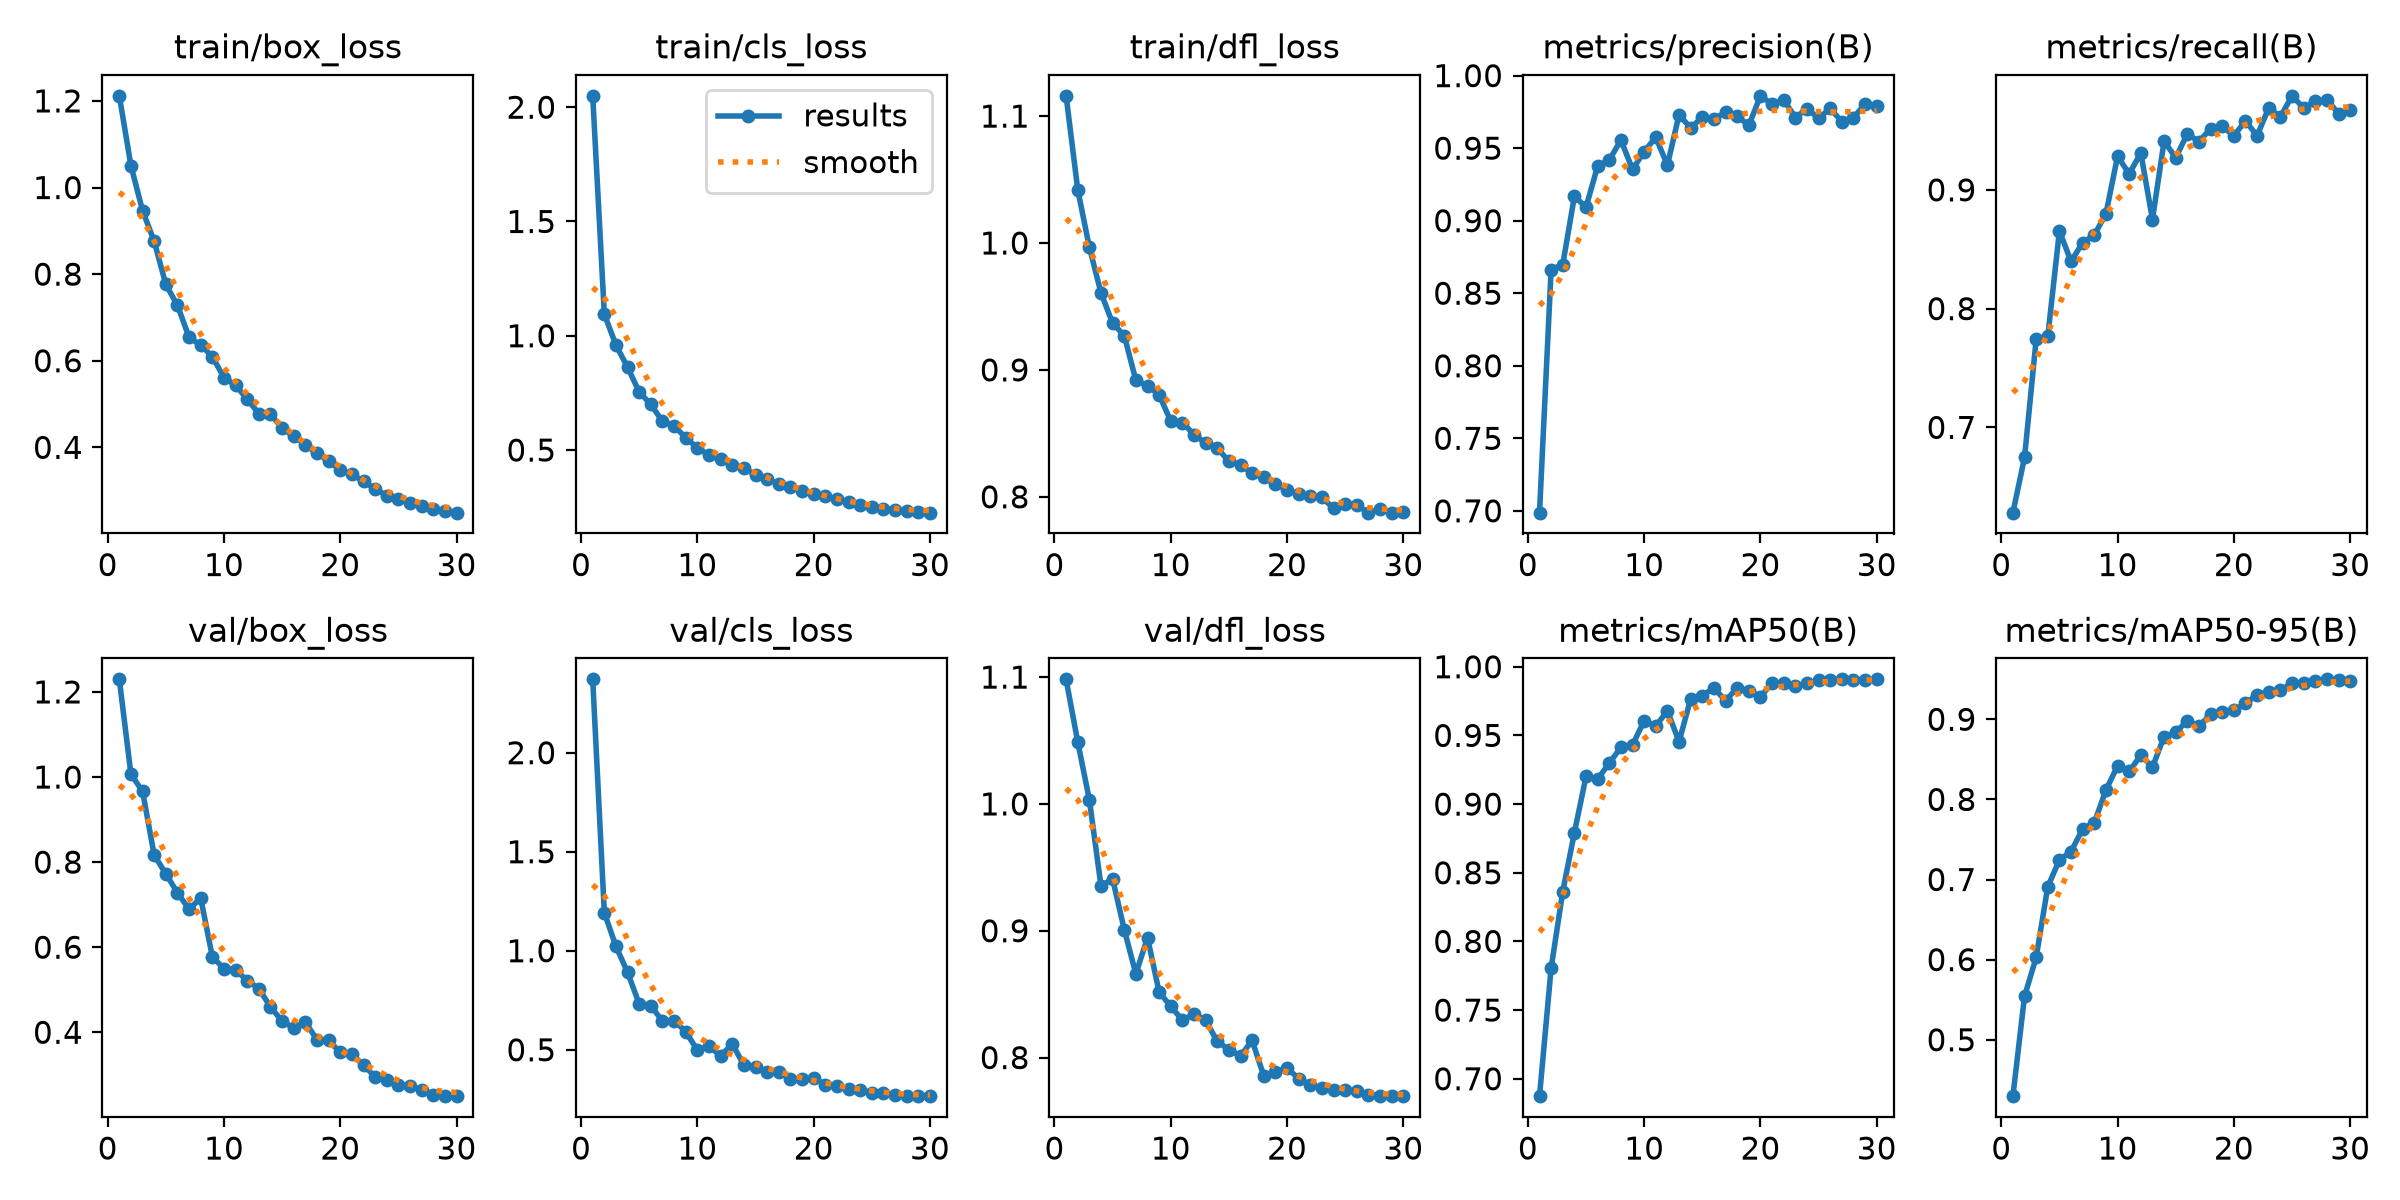

Source data for this figure (header and first rows):
epoch, time, train/box_loss, train/cls_loss, train/dfl_loss, metrics/precision(B), metrics/recall(B), metrics/mAP50(B), metrics/mAP50-95(B), val/box_loss, val/cls_loss, val/dfl_loss, lr/pg0, lr/pg1, lr/pg2
1, 619.7, 1.212, 2.05, 1.116, 0.6987, 0.6282, 0.6873, 0.4296, 1.23, 2.37, 1.098, 0.0003327, 0.0003327, 0.06706
2, 1197, 1.051, 1.094, 1.042, 0.8662, 0.6747, 0.7806, 0.5543, 1.007, 1.192, 1.049, 0.0006643, 0.0006643, 0.03406
3, 1777, 0.9466, 0.9591, 0.9966, 0.8698, 0.774, 0.8364, 0.6028, 0.9663, 1.022, 1.003, 0.0009886, 0.0009886, 0.001048
4, 1926, 0.8759, 0.8621, 0.9607, 0.9168, 0.7767, 0.8792, 0.6911, 0.8163, 0.8911, 0.9353, 0.0009758, 0.0009758, 0.0009758
5, 1986, 0.7762, 0.7539, 0.9367, 0.9093, 0.8654, 0.9201, 0.7245, 0.7726, 0.7308, 0.9408, 0.0009572, 0.0009572, 0.0009572
6, 2046, 0.728, 0.6996, 0.9271, 0.9376, 0.8397, 0.9181, 0.7349, 0.728, 0.7221, 0.9009, 0.0009337, 0.0009337, 0.0009337
7, 2111, 0.6539, 0.6255, 0.8917, 0.9418, 0.8555, 0.9299, 0.7632, 0.6893, 0.6454, 0.8659, 0.0009055, 0.0009055, 0.0009055
8, 2171, 0.6363, 0.6056, 0.8877, 0.9556, 0.862, 0.9413, 0.7708, 0.7154, 0.6476, 0.8946, 0.0008729, 0.0008729, 0.0008729
9, 2233, 0.6096, 0.5539, 0.8804, 0.9353, 0.8798, 0.9431, 0.8117, 0.5774, 0.591, 0.8516, 0.0008362, 0.0008362, 0.0008362
10, 2295, 0.5613, 0.509, 0.8596, 0.9476, 0.9283, 0.9606, 0.8418, 0.5496, 0.4979, 0.8404, 0.000796, 0.000796, 0.000796
11, 2357, 0.5435, 0.4785, 0.8585, 0.9575, 0.9135, 0.9568, 0.8349, 0.5467, 0.5178, 0.8295, 0.0007525, 0.0007525, 0.0007525
12, 2417, 0.5111, 0.462, 0.8491, 0.9382, 0.9311, 0.9679, 0.8553, 0.5216, 0.4688, 0.8341, 0.0007063, 0.0007063, 0.0007063
13, 2478, 0.4781, 0.4347, 0.8422, 0.9731, 0.875, 0.9454, 0.8403, 0.5028, 0.5303, 0.8293, 0.000658, 0.000658, 0.000658
14, 2539, 0.4768, 0.4193, 0.8382, 0.9639, 0.941, 0.9766, 0.8782, 0.4593, 0.4225, 0.8127, 0.0006079, 0.0006079, 0.0006079
15, 2600, 0.4448, 0.3929, 0.828, 0.9715, 0.9271, 0.9789, 0.8839, 0.4264, 0.415, 0.8063, 0.0005567, 0.0005567, 0.0005567
16, 2661, 0.4252, 0.3739, 0.825, 0.9704, 0.9471, 0.9846, 0.8979, 0.4099, 0.3867, 0.8013, 0.000505, 0.000505, 0.000505
17, 2721, 0.4064, 0.3521, 0.8185, 0.9746, 0.9407, 0.9752, 0.8914, 0.4242, 0.3887, 0.8135, 0.0004533, 0.0004533, 0.0004533
18, 2781, 0.386, 0.3395, 0.8152, 0.9722, 0.9515, 0.9847, 0.9063, 0.3822, 0.3524, 0.7855, 0.0004021, 0.0004021, 0.0004021
19, 2839, 0.369, 0.3192, 0.81, 0.9657, 0.9535, 0.9825, 0.9092, 0.3811, 0.3513, 0.7889, 0.000352, 0.000352, 0.000352
20, 2898, 0.347, 0.3065, 0.8055, 0.9861, 0.9455, 0.9782, 0.9111, 0.3525, 0.3572, 0.7917, 0.0003037, 0.0003037, 0.0003037
21, 2958, 0.3376, 0.2988, 0.8019, 0.9803, 0.9581, 0.988, 0.9201, 0.3492, 0.3239, 0.7834, 0.0002575, 0.0002575, 0.0002575
22, 3019, 0.3214, 0.2836, 0.8003, 0.9834, 0.9455, 0.9879, 0.9303, 0.3222, 0.319, 0.7784, 0.000214, 0.000214, 0.000214
23, 3079, 0.3037, 0.2711, 0.7996, 0.9711, 0.9691, 0.9861, 0.9347, 0.2956, 0.302, 0.7762, 0.0001738, 0.0001738, 0.0001738
24, 3136, 0.2888, 0.261, 0.7909, 0.9772, 0.9613, 0.9879, 0.9362, 0.2867, 0.2981, 0.7747, 0.0001371, 0.0001371, 0.0001371
25, 3195, 0.2802, 0.2522, 0.7944, 0.9707, 0.9792, 0.99, 0.9452, 0.277, 0.2838, 0.7744, 0.0001045, 0.0001045, 0.0001045
26, 3254, 0.2723, 0.2438, 0.7933, 0.9774, 0.9691, 0.9905, 0.9456, 0.2734, 0.2817, 0.7736, 7.63174e-05, 7.63174e-05, 7.63174e-05
27, 3313, 0.2645, 0.2389, 0.7875, 0.9682, 0.9745, 0.9908, 0.9477, 0.2648, 0.2736, 0.7704, 5.2795e-05, 5.2795e-05, 5.2795e-05
28, 3384, 0.2566, 0.2341, 0.7904, 0.971, 0.976, 0.9904, 0.9499, 0.2534, 0.2686, 0.7696, 3.4227e-05, 3.4227e-05, 3.4227e-05
29, 3450, 0.2542, 0.23, 0.7875, 0.9805, 0.9643, 0.9905, 0.9492, 0.2498, 0.2659, 0.7699, 2.08169e-05, 2.08169e-05, 2.08169e-05
30, 3508, 0.2492, 0.226, 0.7883, 0.9789, 0.9674, 0.9909, 0.948, 0.251, 0.2658, 0.77, 1.27117e-05, 1.27117e-05, 1.27117e-05
